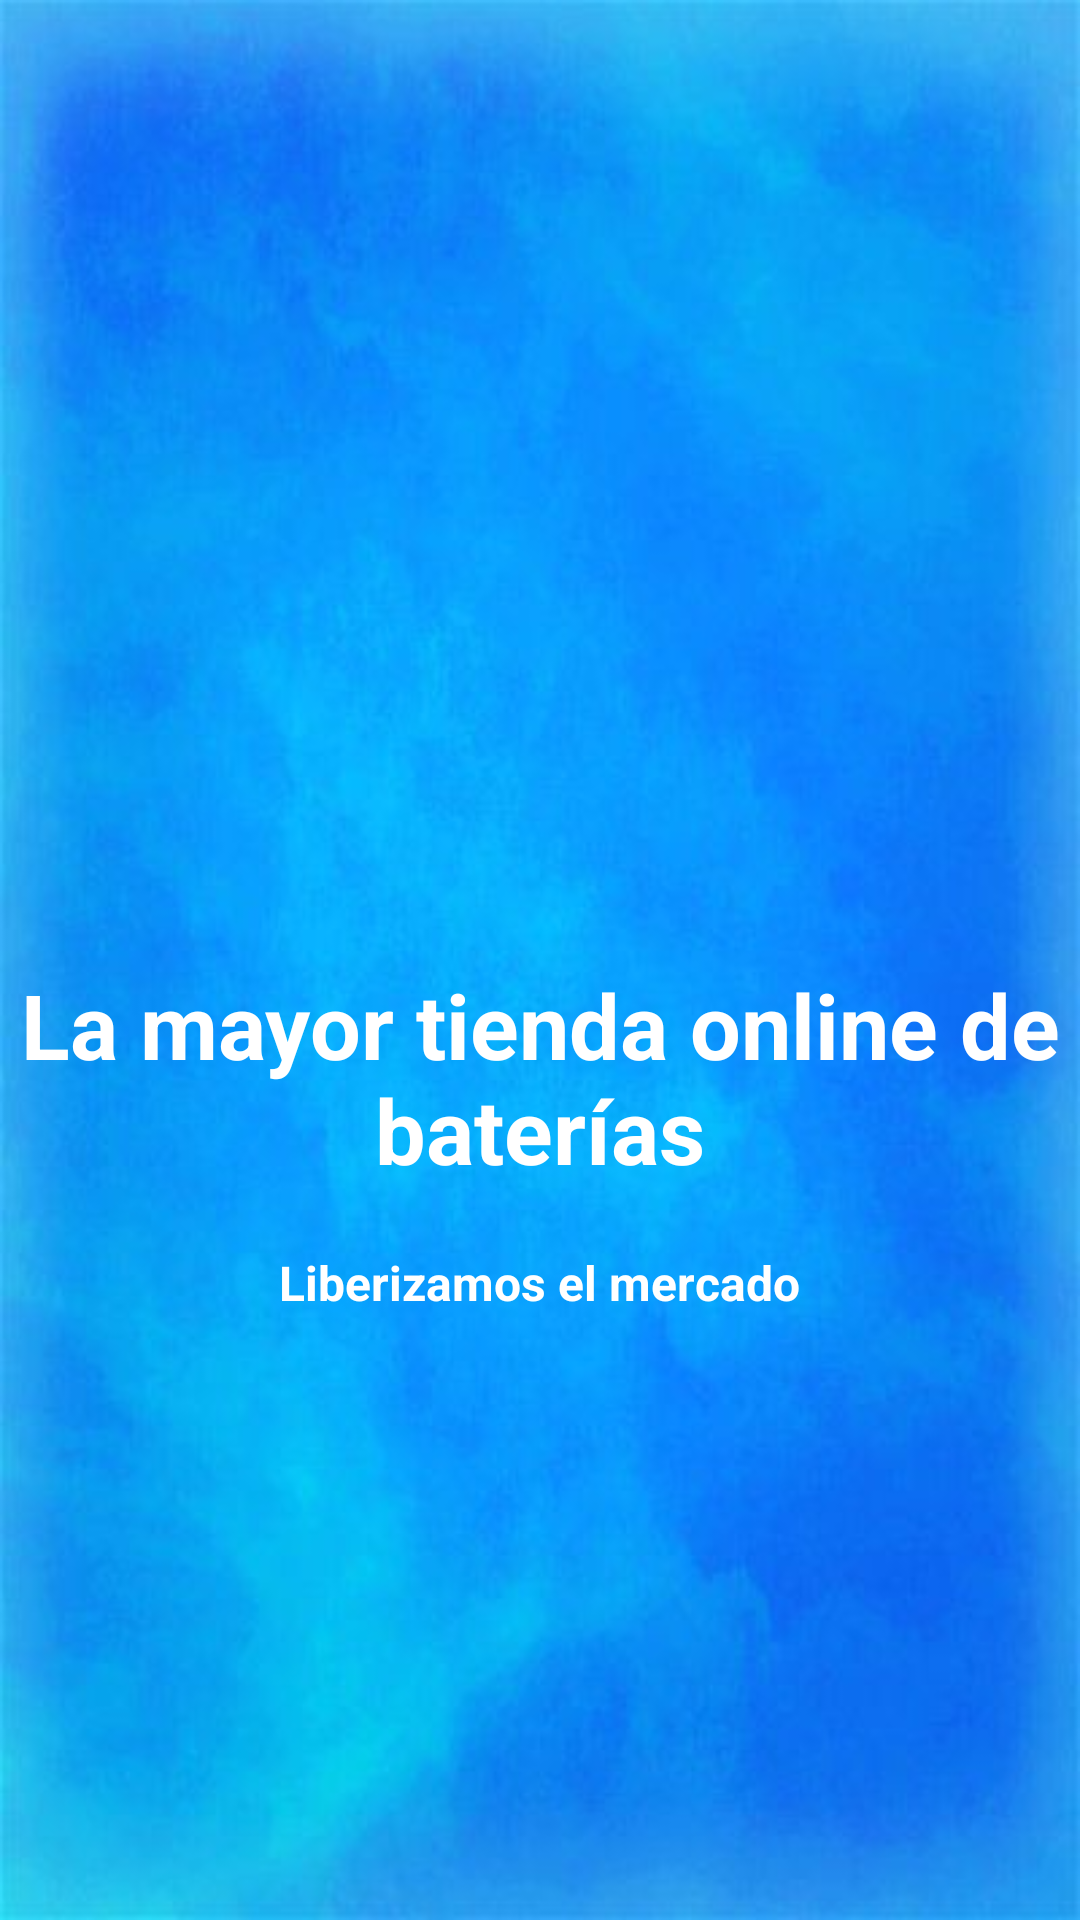

Reconstruct the res/layout file that produces this screen, plus the resources it refers to.
<!-- AndroidManifest.xml: application theme AppTheme -->
<!-- res/layout/compra_slider.xml -->
<?xml version="1.0" encoding="utf-8"?>
<RelativeLayout xmlns:android="http://schemas.android.com/apk/res/android"
    android:layout_width="match_parent"
    android:layout_height="match_parent"
    android:background="@drawable/fondo_3">

    <LinearLayout
        android:layout_width="wrap_content"
        android:layout_height="wrap_content"
        android:layout_centerInParent="true"
        android:gravity="center_horizontal"
        android:orientation="vertical">

        <ImageView
            android:layout_width="@dimen/img_width_height"
            android:layout_height="@dimen/img_width_height"
            android:src="@drawable/ic_shopping_cart" />

        <TextView
            android:layout_width="wrap_content"
            android:layout_height="wrap_content"
            android:gravity="center"
            android:text="La mayor tienda online de baterías"
            android:textColor="@android:color/white"
            android:textSize="@dimen/slide_title"
            android:textStyle="bold" />

        <TextView
            android:layout_width="wrap_content"
            android:layout_height="wrap_content"
            android:layout_marginTop="20dp"
            android:paddingLeft="@dimen/desc_padding"
            android:paddingRight="@dimen/desc_padding"
            android:text="Liberizamos el mercado"
            android:textAlignment="center"
            android:textColor="@android:color/white"
            android:textSize="@dimen/slide_desc"
            android:textStyle="bold" />

    </LinearLayout>

</RelativeLayout>
<!-- resources referenced by this layout -->
<resources>
  <dimen name="desc_padding">40dp</dimen>
  <dimen name="img_width_height">120dp</dimen>
  <dimen name="slide_desc">16dp</dimen>
  <dimen name="slide_title">30dp</dimen>
  <!-- drawable fondo_3: jpg bitmap (drawable, 20658 bytes) -->
  <style name="AppTheme" parent="Theme.AppCompat.Light.NoActionBar">
          
          <item name="colorPrimary">@color/colorPrimary</item>
          <item name="colorPrimaryDark">@color/colorPrimaryDark</item>
          <item name="colorAccent">@color/colorAccent</item>
          <item name="fontFamily">@font/orbitron</item>
      </style>
  <color name="colorPrimary">#33b0ed</color>
  <color name="colorPrimaryDark">#138dc8</color>
  <color name="colorAccent">#138dc8</color>
</resources>
